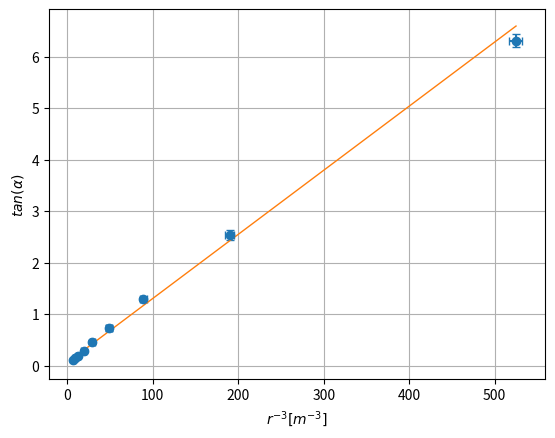

Here is the Python script that generated this plot:
import numpy as np
import matplotlib.pyplot as plt
from scipy.optimize import curve_fit

a = np.array([5.75, 8, 11, 16.25, 24.5, 36.25, 52.25, 68.5, 81])
r=np.array([0.524, 0.474, 0.424, 0.374, 0.324, 0.274, 0.224, 0.174, 0.124])

y=np.array([0.03, 0.035, 0.035, 0.03, 0.044, 0.057, 0.039, 0.097, 0.12])
xe=(r**-1)
x = np.linspace(6.95, 525, 5)

func = lambda t, K, R: K*t + R
p, c = curve_fit(func, r**-3, np.tan(np.deg2rad(a)), sigma=y)

napake = c[0][0]**0.5 , c[1][1]**0.5
print(p, napake)

fig, ax = plt.subplots()

plt.ylabel(r'$tan(\alpha)$')
plt.xlabel(r'$r^{-3}[m^{-3}]$')

#ax.plot(r**-3, np.tan(np.deg2rad(a)))
ax.errorbar(r**-3, np.tan(np.deg2rad(a)), yerr=y, xerr=xe, capsize=3, marker="o", ls="")
ax.plot(x, func(x, *p), linewidth=1)
ax.grid(True)
plt.savefig("A.jpg")

plt.show()
